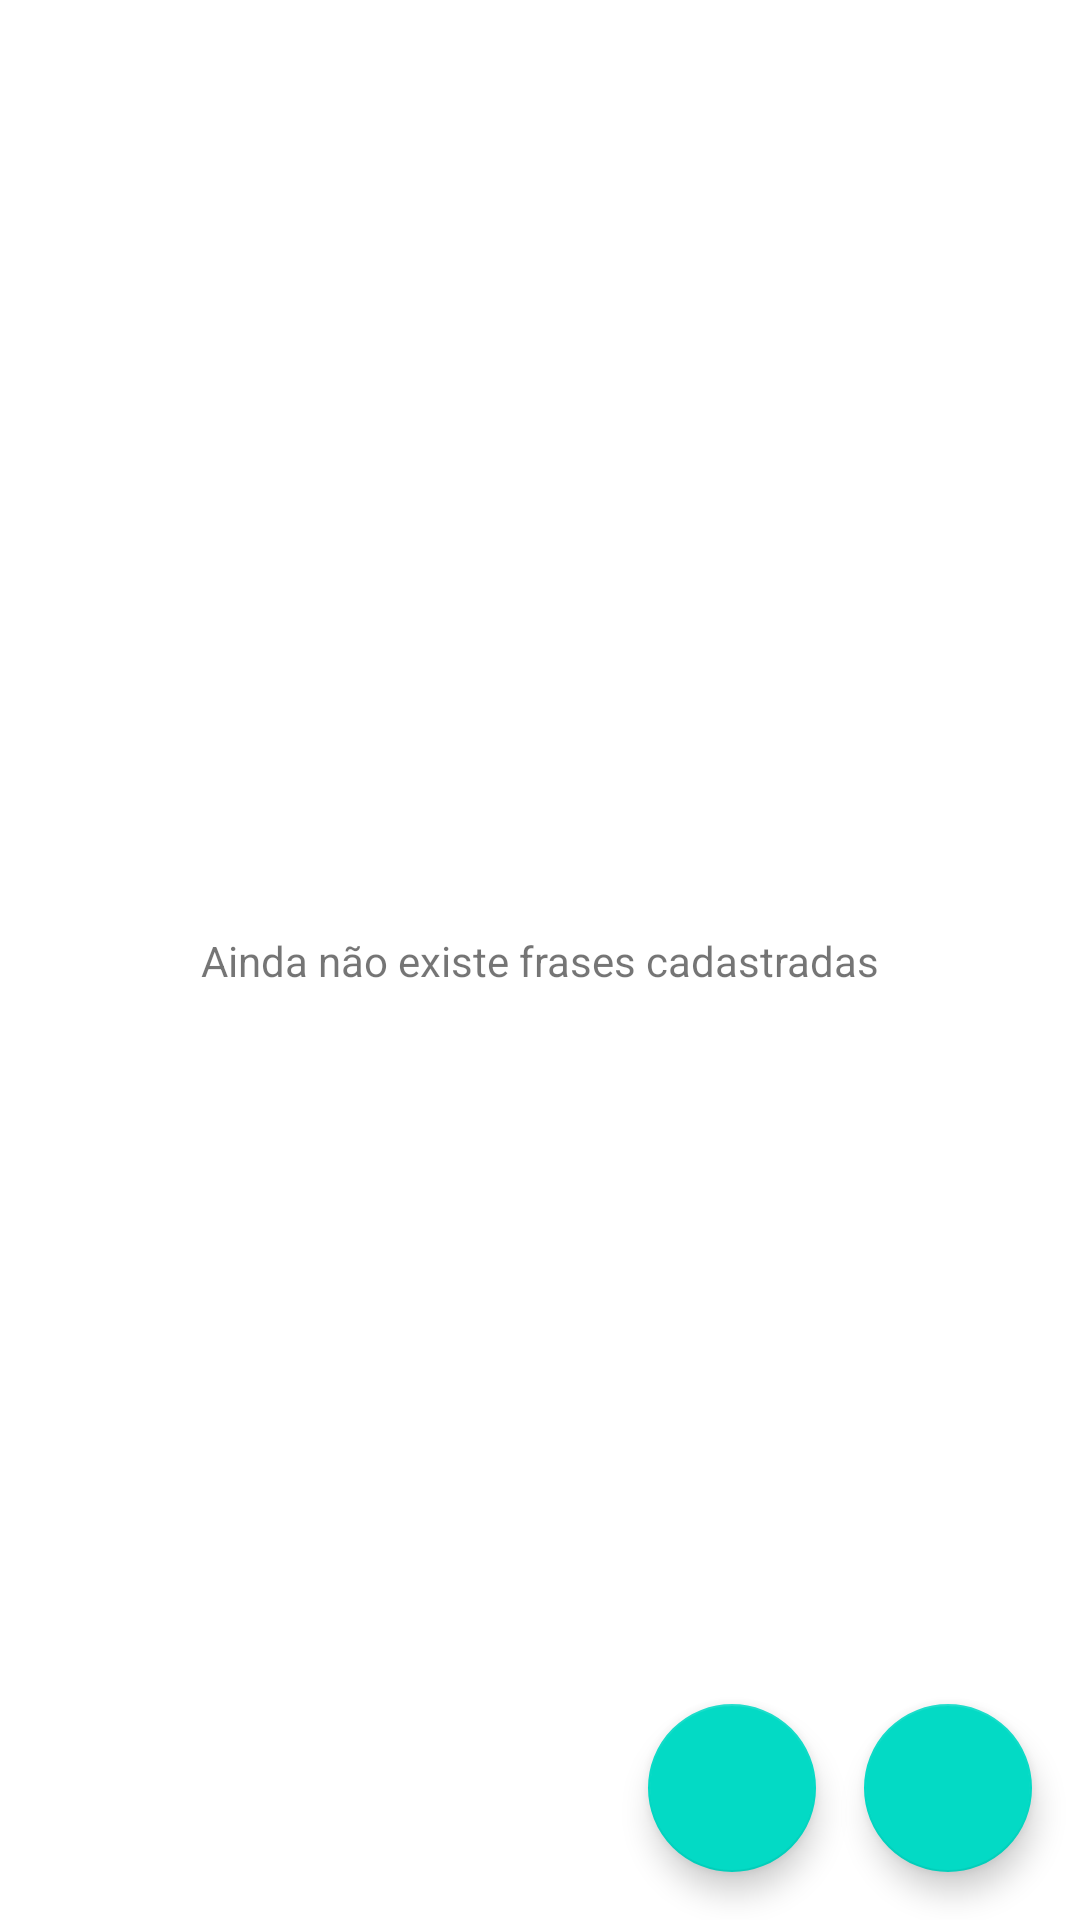

This screen was rendered from an Android layout file. Write that file and the resources it references.
<!-- AndroidManifest.xml: application theme Theme.Frases -->
<!-- res/layout/activity_main.xml -->
<?xml version="1.0" encoding="utf-8"?>
<androidx.constraintlayout.widget.ConstraintLayout xmlns:android="http://schemas.android.com/apk/res/android"
    xmlns:app="http://schemas.android.com/apk/res-auto"
    xmlns:tools="http://schemas.android.com/tools"
    android:layout_width="match_parent"
    android:layout_height="match_parent"
    tools:context=".ui.main.MainActivity">

    <TextView
        android:id="@+id/textViewMensagemListaVazia"
        android:layout_width="wrap_content"
        android:layout_height="wrap_content"
        android:text="@string/msg_erro_sem_frase"
        app:layout_constraintBottom_toBottomOf="parent"
        app:layout_constraintEnd_toEndOf="parent"
        app:layout_constraintStart_toStartOf="parent"
        app:layout_constraintTop_toTopOf="parent" />

    <androidx.recyclerview.widget.RecyclerView
        android:id="@+id/recyclerViewListaFrases"
        android:layout_width="0dp"
        android:layout_height="0dp"
        android:layout_margin="@dimen/margem_padrao"
        app:layoutManager="androidx.recyclerview.widget.LinearLayoutManager"
        app:layout_constraintBottom_toBottomOf="parent"
        app:layout_constraintEnd_toEndOf="parent"
        app:layout_constraintStart_toStartOf="parent"
        app:layout_constraintTop_toTopOf="parent"
        tools:listitem="@layout/list_item_frases" />

    <com.google.android.material.floatingactionbutton.FloatingActionButton
        android:id="@+id/fabAddNovaFrase"
        android:layout_width="wrap_content"
        android:layout_height="wrap_content"
        android:layout_margin="@dimen/margem_padrao"
        android:contentDescription="@string/dica_botao_add_frase"
        android:src="@drawable/baseline_add_24"
        app:layout_constraintBottom_toBottomOf="parent"
        app:layout_constraintEnd_toEndOf="parent" />

    <com.google.android.material.floatingactionbutton.FloatingActionButton
        android:id="@+id/fabRemoverFrases"
        android:layout_width="wrap_content"
        android:layout_height="wrap_content"
        android:layout_margin="@dimen/margem_padrao"
        android:contentDescription="@string/dica_botao_add_frase"
        android:src="@drawable/ic_remover_lista"
        app:layout_constraintBottom_toBottomOf="parent"
        app:layout_constraintEnd_toStartOf="@+id/fabAddNovaFrase" />

</androidx.constraintlayout.widget.ConstraintLayout>
<!-- res/layout/list_item_frases.xml (included above) -->
<?xml version="1.0" encoding="utf-8"?>
<androidx.cardview.widget.CardView xmlns:android="http://schemas.android.com/apk/res/android"
    xmlns:app="http://schemas.android.com/apk/res-auto"
    xmlns:tools="http://schemas.android.com/tools"
    android:layout_width="match_parent"
    android:layout_height="wrap_content"
    android:layout_margin="@dimen/margem_pequena"
    android:elevation="@dimen/margem_interna"
    app:cardCornerRadius="@dimen/margem_pequena">

    <androidx.constraintlayout.widget.ConstraintLayout
        android:layout_width="match_parent"
        android:layout_height="wrap_content"
        android:padding="@dimen/margem_interna">

        <TextView
            android:id="@+id/textViewAutor"
            android:textStyle="bold"
            android:layout_width="0dp"
            android:layout_height="wrap_content"
            app:layout_constraintEnd_toEndOf="parent"
            app:layout_constraintStart_toStartOf="parent"
            app:layout_constraintTop_toTopOf="parent"
            tools:text="@tools:sample/full_names" />

        <TextView
            android:id="@+id/textViewFrase"
            android:layout_width="wrap_content"
            android:layout_height="wrap_content"
            app:layout_constraintStart_toStartOf="@+id/textViewAutor"
            app:layout_constraintTop_toBottomOf="@+id/textViewAutor"
            tools:text="@tools:sample/lorem" />
    </androidx.constraintlayout.widget.ConstraintLayout>
</androidx.cardview.widget.CardView>
<!-- resources referenced by this layout -->
<resources>
  <dimen name="margem_interna">8dp</dimen>
  <dimen name="margem_padrao">16dp</dimen>
  <dimen name="margem_pequena">4dp</dimen>
  <string name="dica_botao_add_frase">Botão para adicionar nova frase</string>
  <string name="msg_erro_sem_frase">Ainda não existe frases cadastradas</string>
  <style name="Theme.Frases" parent="Theme.MaterialComponents.DayNight.DarkActionBar">
          
          <item name="colorPrimary">@color/purple_500</item>
          <item name="colorPrimaryVariant">@color/purple_700</item>
          <item name="colorOnPrimary">@color/white</item>
          
          <item name="colorSecondary">@color/teal_200</item>
          <item name="colorSecondaryVariant">@color/teal_700</item>
          <item name="colorOnSecondary">@color/black</item>
          
          <item name="android:statusBarColor">?attr/colorPrimaryVariant</item>
          
      </style>
  <!-- not gathered from this repository: default colours our renderer supplied (Android Studio template values) -->
  <color name="purple_500">#FF6200EE</color>
  <color name="purple_700">#FF3700B3</color>
  <color name="teal_200">#FF03DAC5</color>
  <color name="teal_700">#FF018786</color>
  <color name="black">#FF000000</color>
  <color name="white">#FFFFFFFF</color>
</resources>
